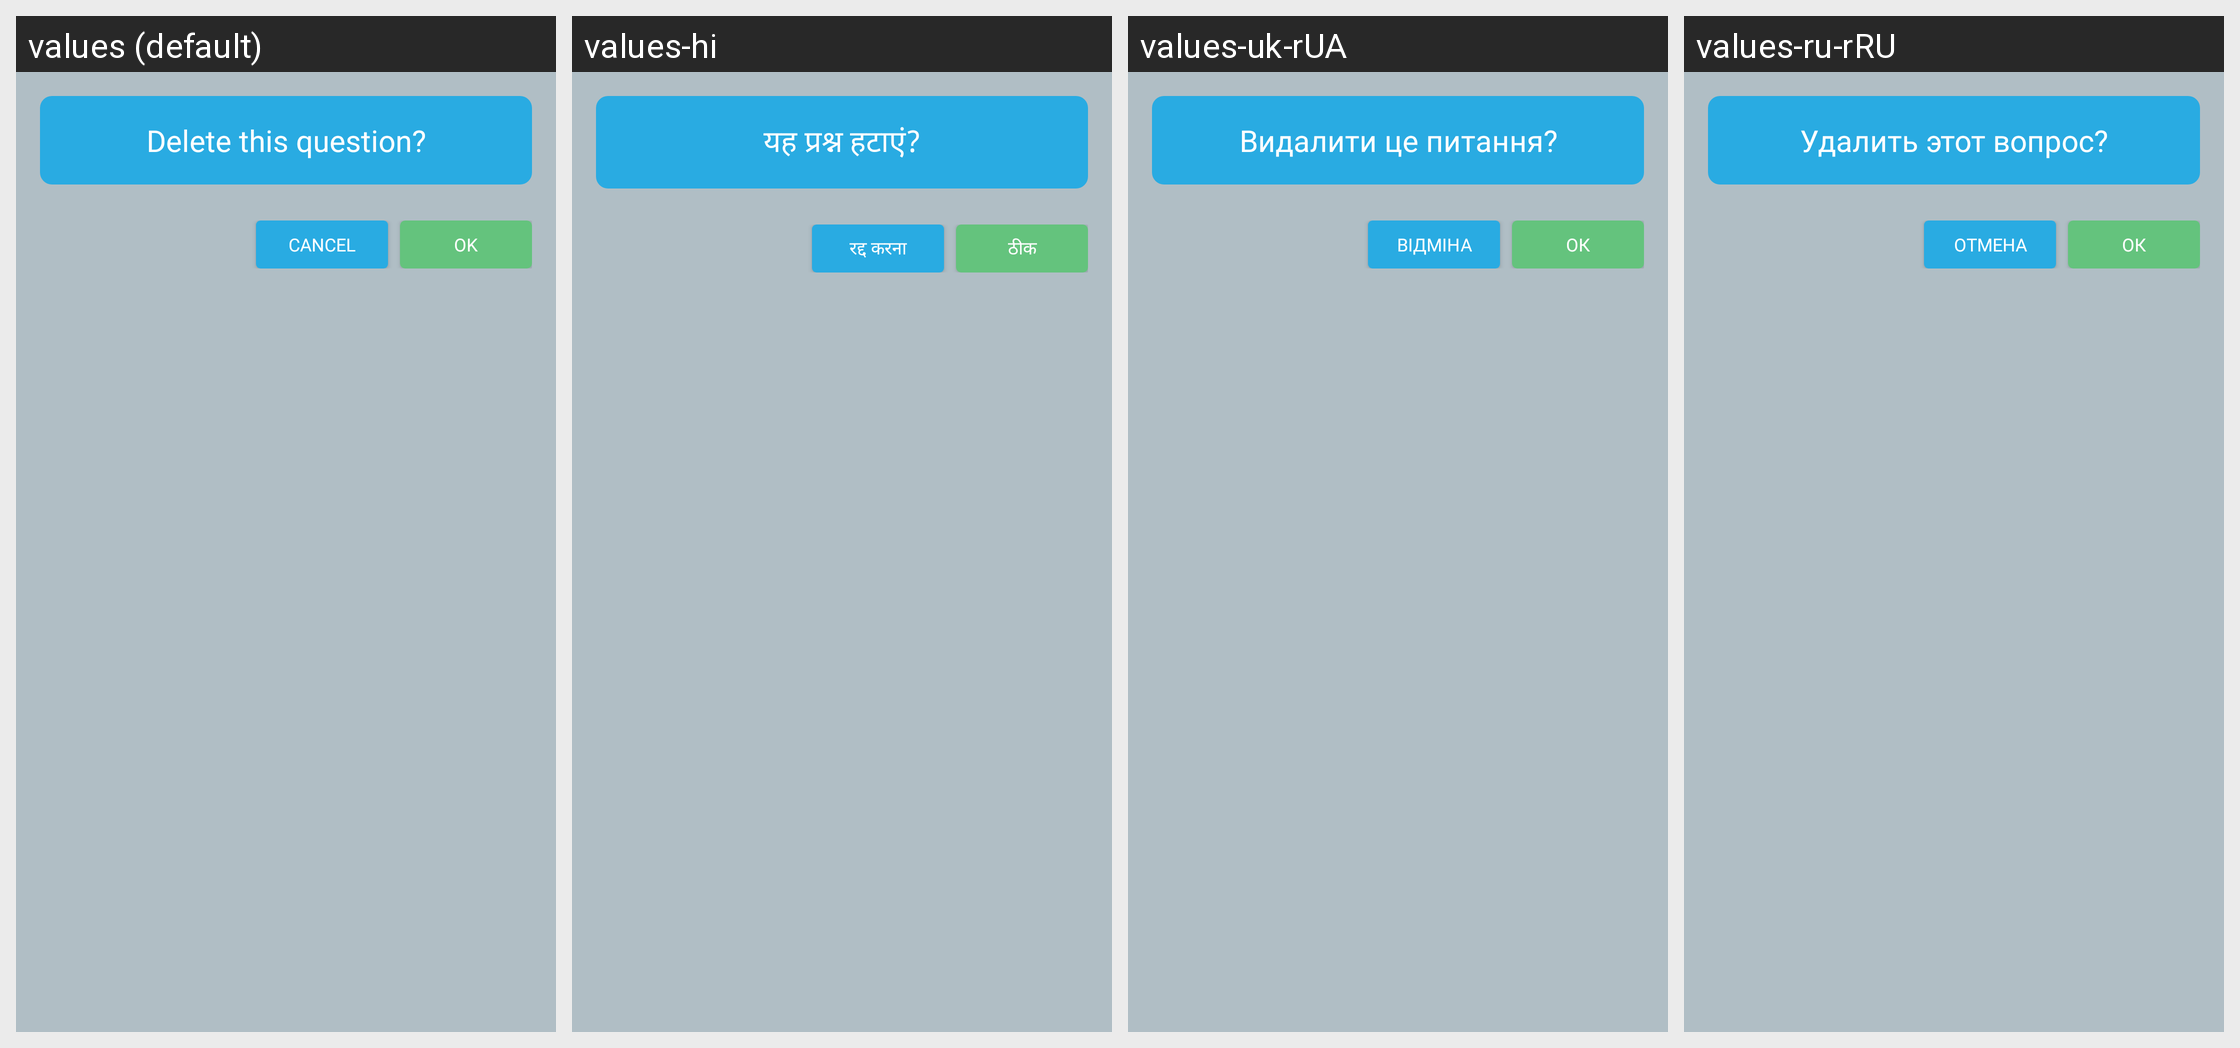

Locale-by-locale string values for the Android screen shown in this grid:
Android screen res/layout/dialog_delete_question.xml rendered under 4 locales, left to right: values (default), values-hi, values-uk-rUA, values-ru-rRU. Device: Nexus 5 (rendered at 1080×1920; each locale shown at half size, 540×960, under a caption strip naming it); theme AppMainTheme.
Other locales in the repository, not shown: values-de, values-es, values-ru, values-zh-rCN.
Strings drawn on this screen, with the default value and each locale's value (text and hints the layout hard-codes, and strings that could not be matched under every locale, appear in the picture but are not listed):

delete_question
  values: Delete this question?
  values-hi: यह प्रश्न हटाएं?
  values-uk-rUA: Видалити це питання?
  values-ru-rRU: Удалить этот вопрос?

cancel
  values: CANCEL
  values-hi: रद्द करना
  values-uk-rUA: ВІДМІНА
  values-ru-rRU: ОТМЕНА

ok
  values: OK
  values-hi: ठीक
  values-uk-rUA: ОК
  values-ru-rRU: ОК
